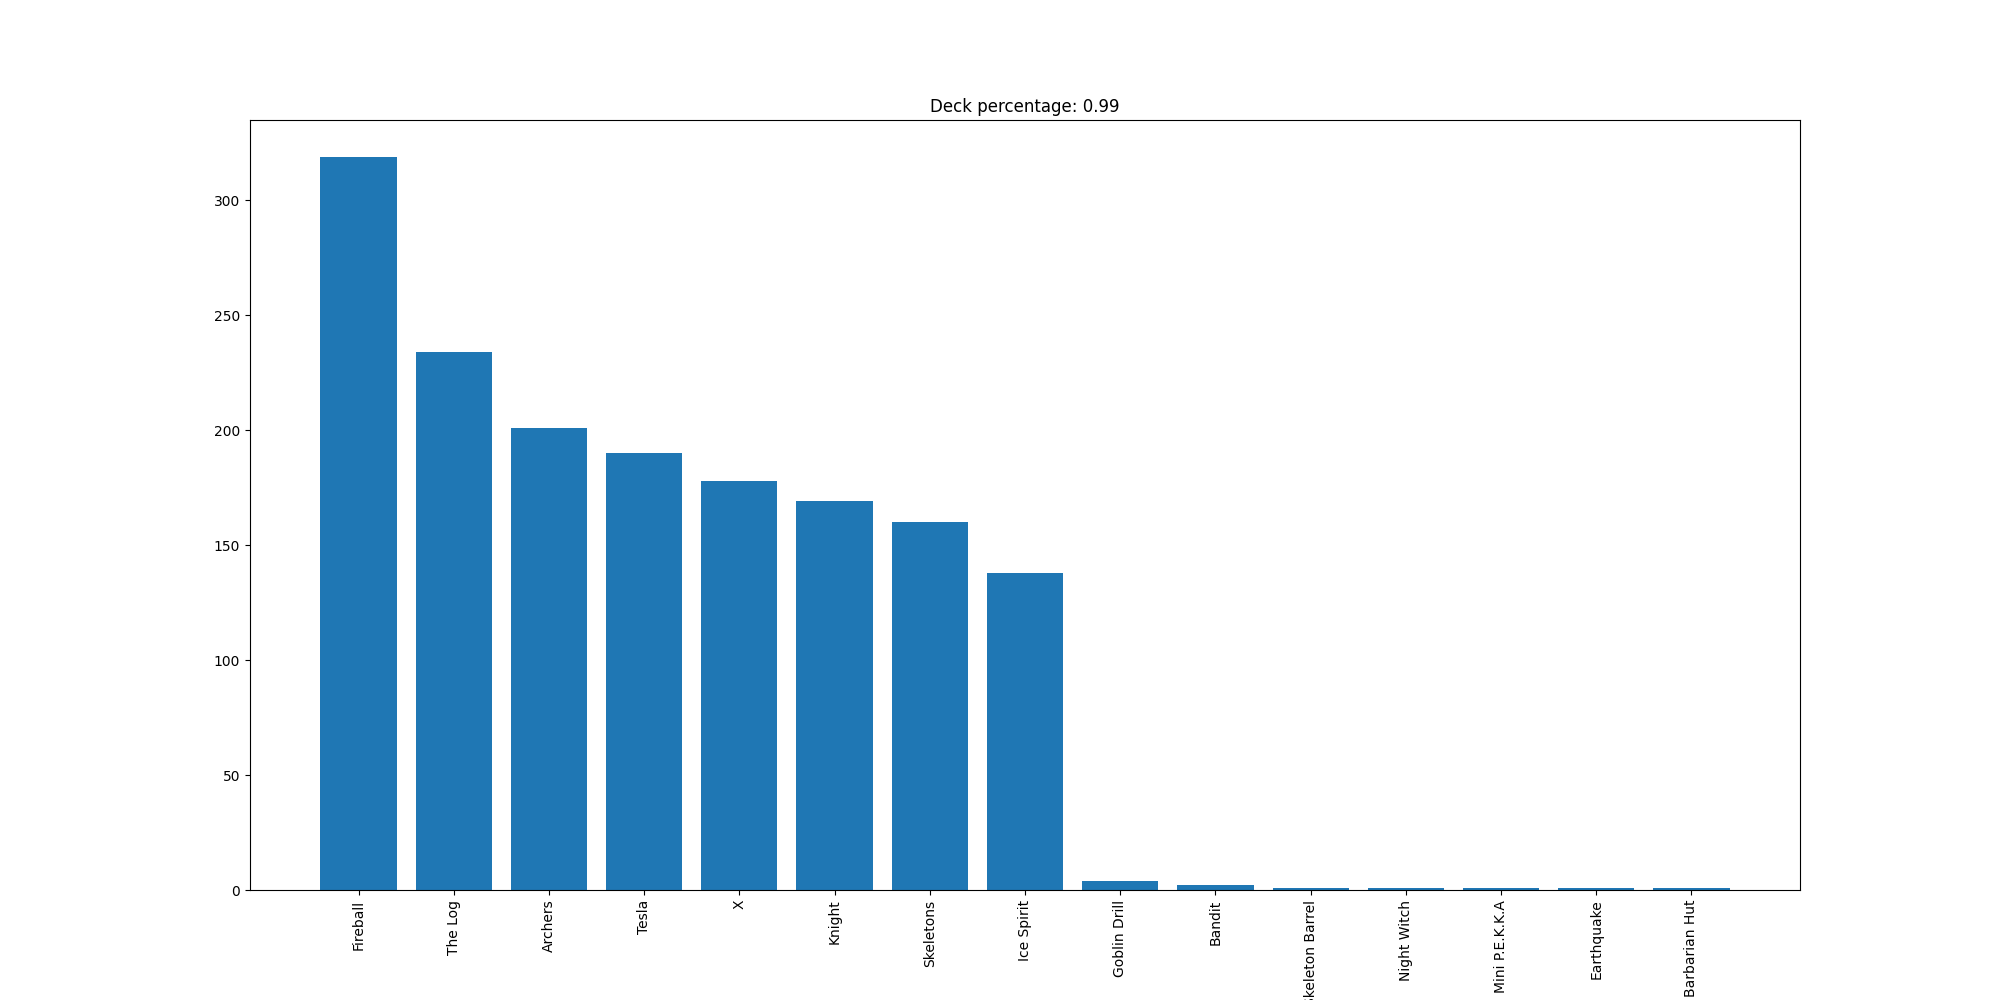

The table this chart was drawn from, first rows:
Fireball, 319
The Log, 234
Archers, 201
Tesla, 190
X, 178
Knight, 169
Skeletons, 160
Ice Spirit, 138
Goblin Drill, 4
Bandit, 2
Skeleton Barrel, 1
Night Witch, 1
Mini P.E.K.K.A, 1
Earthquake, 1
Barbarian Hut, 1
